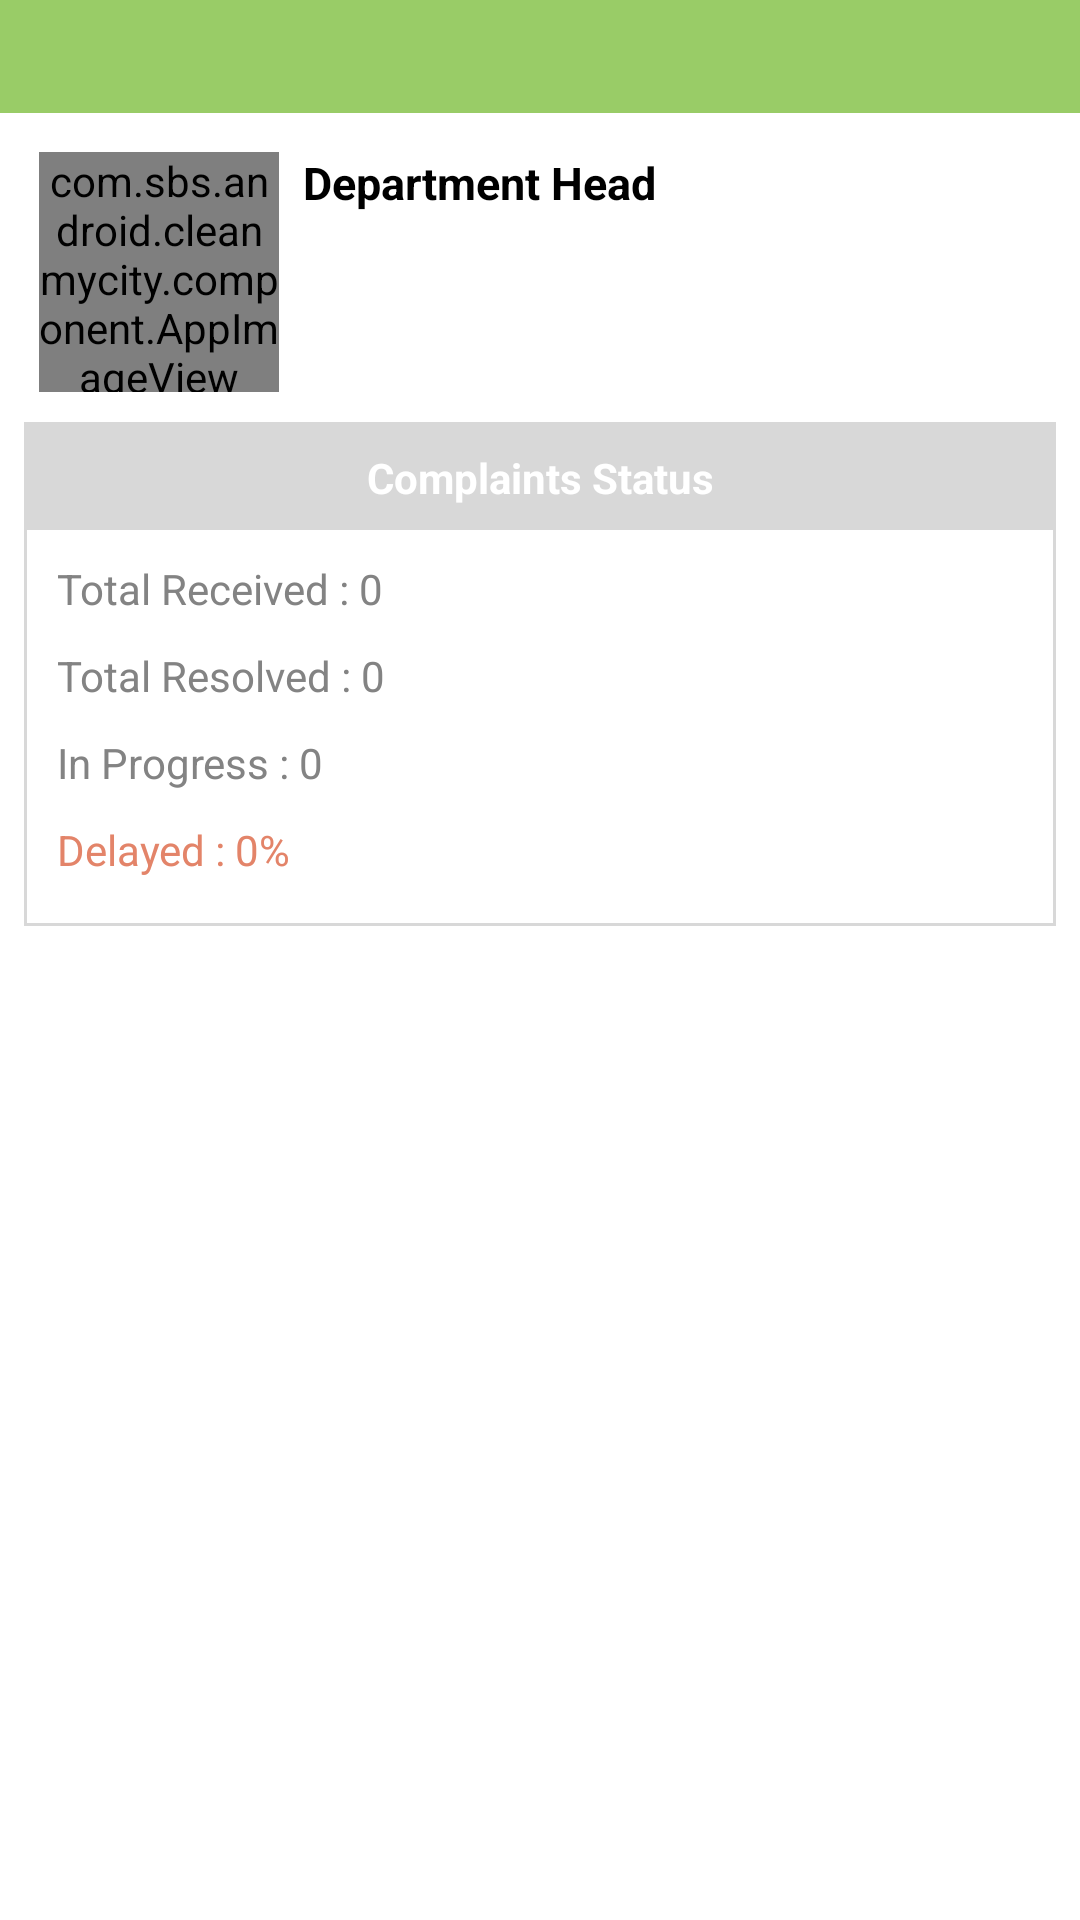

The Android layout XML behind this screen, and the referenced resources:
<!-- AndroidManifest.xml: application theme AppTheme -->
<!-- res/layout/department_list_item.xml -->
<?xml version="1.0" encoding="utf-8"?>
<RelativeLayout xmlns:android="http://schemas.android.com/apk/res/android"
    android:layout_width="match_parent"
    android:layout_height="wrap_content"
    android:background="@drawable/container_dropshadow"
    android:minHeight="150dp" >

    <RelativeLayout
        android:id="@+id/feedHeaderView"
        android:layout_width="match_parent"
        android:layout_height="wrap_content"
        android:background="@color/app_background_green"
        android:padding="8dp" >

        <TextView
            android:id="@+id/departmentLabel"
            android:layout_width="match_parent"
            android:layout_height="wrap_content"
            android:layout_centerInParent="true"
            android:ellipsize="end"
            android:scrollHorizontally="false"
            android:singleLine="true"
            android:text=""
            android:textColor="@android:color/white"
            android:textSize="16sp"
            android:textStyle="bold" />
    </RelativeLayout>

    <RelativeLayout
        android:id="@+id/feedBodyView"
        android:layout_width="match_parent"
        android:layout_height="wrap_content"
        android:layout_below="@+id/feedHeaderView"
        android:background="@android:color/white"
        android:minHeight="110dp"
        android:padding="8dp" >

        <com.sbs.android.cleanmycity.component.AppImageView
            xmlns:app="http://schemas.android.com/apk/res-auto"
            android:id="@+id/departmentImage"
            android:layout_width="80dp"
            android:layout_height="80dp"
            android:layout_gravity="center_vertical"
            android:layout_marginLeft="5dp"
            android:layout_marginRight="8dp"
            android:layout_marginTop="5dp"
            android:adjustViewBounds="true"
            android:scaleType="centerCrop"
            android:src="@drawable/placeholder" />

        <TextView
            android:id="@+id/departmentHeadLabel"
            android:layout_width="match_parent"
            android:layout_height="wrap_content"
            android:layout_marginRight="5dp"
            android:layout_marginTop="5dp"
            android:layout_toRightOf="@+id/departmentImage"
            android:ellipsize="none"
            android:scrollHorizontally="false"
            android:singleLine="false"
            android:text="Department Head"
            android:textColor="@android:color/black"
            android:textSize="15sp"
            android:textStyle="bold" />
        
        <TextView
            android:id="@+id/departmentHeadValue"
            android:layout_width="match_parent"
            android:layout_height="wrap_content"
            android:layout_marginRight="5dp"
            android:layout_marginTop="5dp"
            android:layout_below="@+id/departmentHeadLabel"
            android:layout_toRightOf="@+id/departmentImage"
            android:ellipsize="none"
            android:scrollHorizontally="false"
            android:singleLine="false"
            android:text=""
            android:textColor="@android:color/black"
            android:textSize="15sp"
            android:textStyle="normal" />

        <RelativeLayout
            android:id="@+id/feedStatusView"
            android:layout_width="match_parent"
            android:layout_height="wrap_content"
            android:layout_below="@+id/departmentImage"
            android:layout_marginTop="10dp"
            android:background="@drawable/status_grey_background" >

            <RelativeLayout
                android:id="@+id/feedStatusHeaderView"
                android:layout_width="match_parent"
                android:layout_height="wrap_content"
                android:background="@color/app_light_gray_color"
                android:paddingBottom="8dp"
                android:paddingTop="8dp" >

                <TextView
                    android:id="@+id/statusLabel"
                    android:layout_width="match_parent"
                    android:layout_height="wrap_content"
                    android:ellipsize="none"
                    android:gravity="center"
                    android:scrollHorizontally="false"
                    android:singleLine="true"
                    android:text="Complaints Status"
                    android:textColor="@color/white"
                    android:textSize="14sp"
                    android:textStyle="bold" />
            </RelativeLayout>

            <RelativeLayout
                android:id="@+id/feedStatusBodyView"
                android:layout_width="match_parent"
                android:layout_height="wrap_content"
                android:layout_below="@+id/feedStatusHeaderView"
                android:layout_marginLeft="10dp"
                android:layout_marginRight="10dp"
                android:background="@android:color/white"
                android:paddingBottom="15dp" >

                <TextView
                    android:id="@+id/receivedValueLabel"
                    android:layout_width="wrap_content"
                    android:layout_height="wrap_content"
                    android:layout_marginTop="10dp"
                    android:ellipsize="none"
                    android:gravity="center_vertical"
                    android:scrollHorizontally="false"
                    android:singleLine="true"
                    android:text="Total Received : 0"
                    android:textColor="@color/app_dark_gray_color"
                    android:textSize="14sp"
                    android:textStyle="normal" />
                
                <TextView
                    android:id="@+id/resolvedValueLabel"
                    android:layout_width="wrap_content"
                    android:layout_height="wrap_content"
                    android:layout_below="@+id/receivedValueLabel"
                    android:layout_marginTop="10dp"
                    android:ellipsize="none"
                    android:gravity="center_vertical"
                    android:scrollHorizontally="false"
                    android:singleLine="true"
                    android:text="Total Resolved : 0"
                    android:textColor="@color/app_dark_gray_color"
                    android:textSize="14sp"
                    android:textStyle="normal" />

                <TextView
                    android:id="@+id/progressValueLabel"
                    android:layout_width="wrap_content"
                    android:layout_height="wrap_content"
                    android:layout_below="@+id/resolvedValueLabel"
                    android:layout_marginTop="10dp"
                    android:ellipsize="none"
                    android:gravity="center_vertical"
                    android:scrollHorizontally="false"
                    android:singleLine="true"
                    android:text="In Progress : 0"
                    android:textColor="@color/app_dark_gray_color"
                    android:textSize="14sp"
                    android:textStyle="normal" />
                
                <TextView
                    android:id="@+id/delayedValueLabel"
                    android:layout_width="wrap_content"
                    android:layout_height="wrap_content"
                    android:layout_below="@+id/progressValueLabel"
                    android:layout_marginTop="10dp"
                    android:ellipsize="none"
                    android:gravity="center_vertical"
                    android:scrollHorizontally="false"
                    android:singleLine="true"
                    android:text="Delayed : 0%"
                    android:textColor="@color/red"
                    android:textSize="14sp"
                    android:textStyle="normal" />
               
            </RelativeLayout>
        </RelativeLayout>
    </RelativeLayout>

</RelativeLayout>
<!-- resources referenced by this layout -->
<resources>
  <color name="app_background_green">#99cc67</color>
  <color name="app_dark_gray_color">#838383</color>
  <color name="app_light_gray_color">#50838383</color>
  <color name="red">#E38469</color>
  <color name="white">#FFFFFF</color>
  <!-- drawable placeholder: png bitmap (drawable, 944 bytes) -->
  <!-- drawable status_grey_background (drawable) -->
  <?xml version="1.0" encoding="utf-8"?>
  <layer-list xmlns:android="http://schemas.android.com/apk/res/android">
  
       
       <item>
          <shape>
              <padding android:top="1dp" android:right="1dp" android:bottom="1dp" android:left="1dp" />
              <solid android:color="@color/app_light_gray_color" />
             
          </shape>
      </item>
       
  
      
      <item>
  	<shape>
              <solid android:color="@android:color/white" />
  	    
  	</shape>
      </item>
  </layer-list>
  <style name="AppTheme" parent="AppBaseTheme">
          
          <item name="android:actionBarStyle">@style/ActionBarStyle</item>
          <item name="android:spinnerItemStyle">@style/SpinnerItem</item>
          <item name="android:spinnerDropDownItemStyle">@style/SpinnerItem.DropDownItem</item>
          
      </style>
  <style name="AppBaseTheme" parent="android:Theme.Light">
          
      </style>
  <style name="ActionBarStyle" parent="@android:style/Widget.Holo.Light.ActionBar.Solid.Inverse">
          <item name="android:icon">@drawable/ic_launcher</item>
          <item name="android:background">@color/app_green</item>  
      </style>
  <style name="SpinnerItem" parent="@android:style/Widget.TextView.SpinnerItem">
          <item name="android:textColor">@color/gray</item>
          
      </style>
  <style name="SpinnerItem.DropDownItem" parent="@android:style/Widget.DropDownItem.Spinner">
          <item name="android:textColor">#000000</item>
      </style>
  <!-- drawable ic_launcher: png bitmap (drawable-hdpi, 7521 bytes) -->
  <color name="app_green">#80b735</color>
  <color name="gray">#b7b7b7</color>
</resources>
